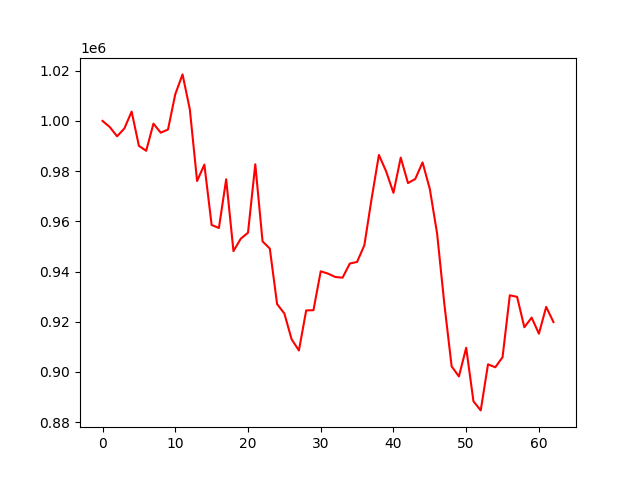

Data behind this chart, as committed beside it:
account_value, date, daily_return
1000000, 2022-04-04, 
997545, 2022-04-05, -0.002455
993876, 2022-04-06, -0.003678
996999, 2022-04-07, 0.003142
1003730, 2022-04-08, 0.006751
990066, 2022-04-11, -0.01361
988103, 2022-04-12, -0.001983
998924, 2022-04-13, 0.01095
995311, 2022-04-14, -0.003617
996587, 2022-04-18, 0.001282
1010641, 2022-04-19, 0.0141
1018540, 2022-04-20, 0.007815
1004621, 2022-04-21, -0.01367
976069, 2022-04-22, -0.02842
982602, 2022-04-25, 0.006693
958546, 2022-04-26, -0.02448
957341, 2022-04-27, -0.001257
976765, 2022-04-28, 0.02029
948127, 2022-04-29, -0.02932
953061, 2022-05-02, 0.005204
955467, 2022-05-03, 0.002524
982735, 2022-05-04, 0.02854
952023, 2022-05-05, -0.03125
949134, 2022-05-06, -0.003034
927034, 2022-05-09, -0.02328
923276, 2022-05-10, -0.004054
912998, 2022-05-11, -0.01113
908546, 2022-05-12, -0.004875
924497, 2022-05-13, 0.01756
924598, 2022-05-16, 0.0001086
940103, 2022-05-17, 0.01677
939163, 2022-05-18, -0.001
937833, 2022-05-19, -0.001416
937551, 2022-05-20, -0.0003005
943178, 2022-05-23, 0.006002
943832, 2022-05-24, 0.0006928
950487, 2022-05-25, 0.007051
969094, 2022-05-26, 0.01958
986452, 2022-05-27, 0.01791
979853, 2022-05-31, -0.00669
971355, 2022-06-01, -0.008672
985385, 2022-06-02, 0.01444
975243, 2022-06-03, -0.01029
976882, 2022-06-06, 0.00168
983485, 2022-06-07, 0.006759
972866, 2022-06-08, -0.0108
955174, 2022-06-09, -0.01819
927009, 2022-06-10, -0.02949
902219, 2022-06-13, -0.02674
898195, 2022-06-14, -0.00446
909636, 2022-06-15, 0.01274
888305, 2022-06-16, -0.02345
884676, 2022-06-17, -0.004086
903035, 2022-06-21, 0.02075
901856, 2022-06-22, -0.001305
905867, 2022-06-23, 0.004447
930540, 2022-06-24, 0.02724
929912, 2022-06-27, -0.0006744
917801, 2022-06-28, -0.01302
921647, 2022-06-29, 0.00419
... 3 more rows
